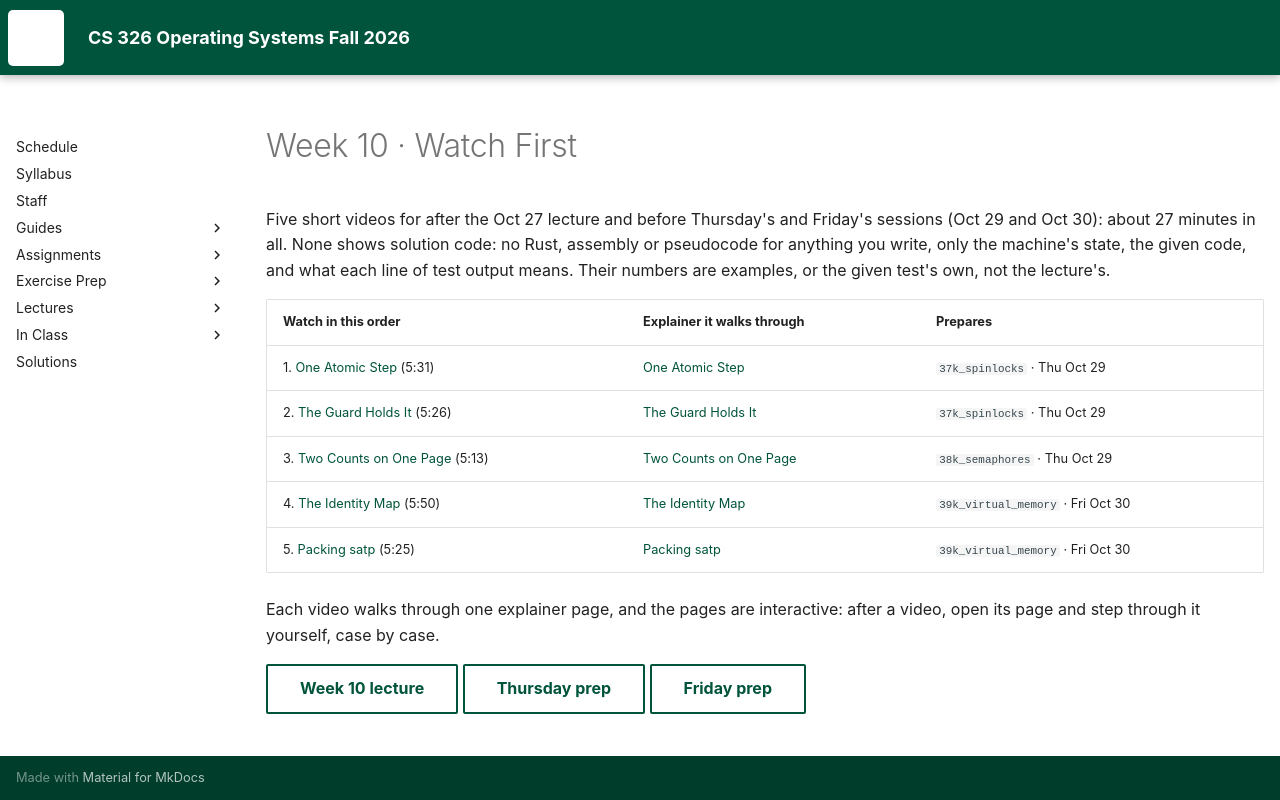

repository: USF-CS326-F26/USF-CS326-F26.github.io · page: videos/week10/index.html · generator: mkdocs

---
hide:
  - toc
---

# Week 10 · Watch First

Five short videos for after the Oct 27 lecture and before Thursday's and
Friday's sessions (Oct 29 and Oct 30): about 27 minutes in all. None
shows solution code: no Rust, assembly or pseudocode for anything you write,
only the machine's state, the given code, and what each line of test output
means. Their numbers are examples, or the given test's own, not the lecture's.

| Watch in this order | Explainer it walks through | Prepares |
|---|---|---|
| 1. [One Atomic Step](week10-atomic-step.md) (5:31) | [One Atomic Step](https://claude.ai/artifact/R7FQ5qGPtLLYMmANurEaDJ) | `37k_spinlocks` · Thu Oct 29 |
| 2. [The Guard Holds It](week10-guard.md) (5:26) | [The Guard Holds It](https://claude.ai/artifact/4AGctGPCFZQM4SLvpv16tK) | `37k_spinlocks` · Thu Oct 29 |
| 3. [Two Counts on One Page](week10-two-counts.md) (5:13) | [Two Counts on One Page](https://claude.ai/artifact/EXGs5GbbrrPuzfrsdy2fhx) | `38k_semaphores` · Thu Oct 29 |
| 4. [The Identity Map](week10-identity-map.md) (5:50) | [The Identity Map](https://claude.ai/artifact/KyhnBTLZ8d97SXBw7Jwqd8) | `39k_virtual_memory` · Fri Oct 30 |
| 5. [Packing satp](week10-satp.md) (5:25) | [Packing satp](https://claude.ai/artifact/4Kx6PtPXmr9tegvpH7VUyz) | `39k_virtual_memory` · Fri Oct 30 |

Each video walks through one explainer page, and the pages are interactive:
after a video, open its page and step through it yourself, case by case.

[Week 10 lecture](../lectures/10-cs326-2026-10-27-locks-semaphores-and-the-mmu-on.md){ .md-button }
[Thursday prep](../prep/10-cs326-2026-10-29-prep-spinlocks-and-semaphores.md){ .md-button }
[Friday prep](../prep/10-cs326-2026-10-30-prep-virtual-memory.md){ .md-button }
